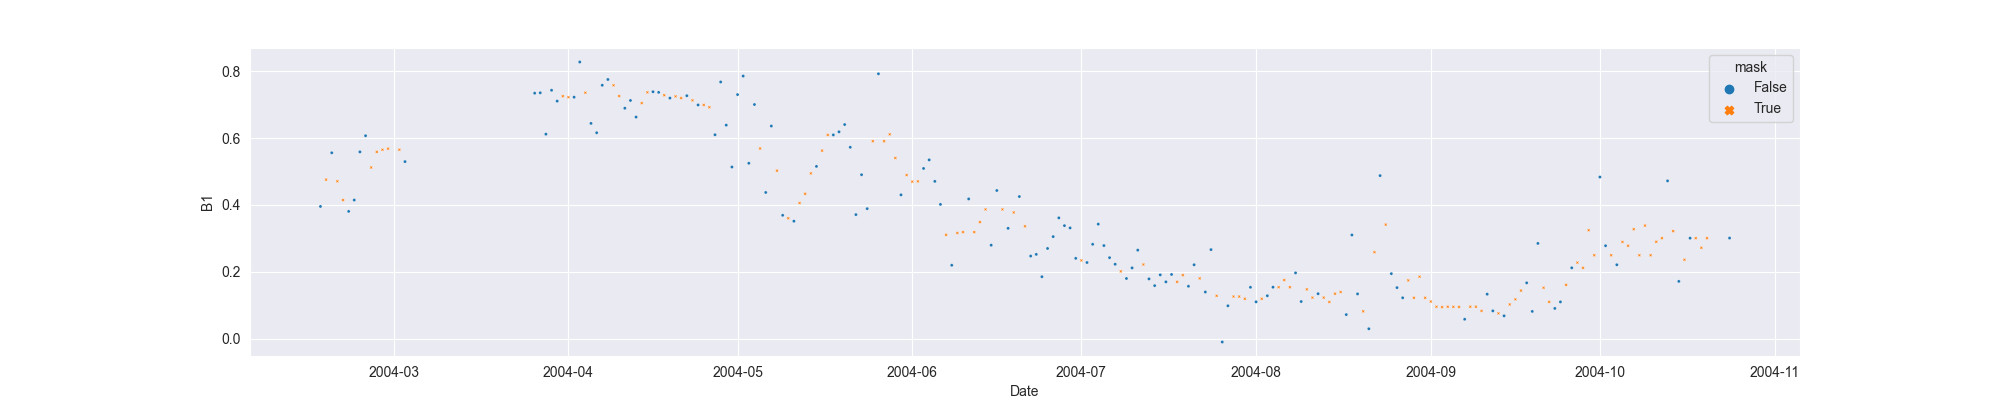

Source data for this figure (header and first rows):
system:time_start, B1, B1_interpolate
2004-02-17, 0.3954, 0.3954
2004-02-18, , 0.4756
2004-02-19, 0.5559, 0.5559
2004-02-20, , 0.4707
2004-02-21, , 0.4146
2004-02-22, 0.3806, 0.3806
2004-02-23, 0.4146, 0.4146
2004-02-24, 0.5586, 0.5586
2004-02-25, 0.6069, 0.6069
2004-02-26, , 0.5121
2004-02-27, , 0.5586
2004-02-28, , 0.565
2004-02-29, , 0.5682
2004-03-01, , 
2004-03-02, , 0.565
2004-03-03, 0.5296, 0.5296
2004-03-04, , 
2004-03-05, , 
2004-03-06, , 
2004-03-07, , 
2004-03-08, , 
2004-03-09, , 
2004-03-10, , 
2004-03-11, , 
2004-03-12, , 
2004-03-13, , 
2004-03-14, , 
2004-03-15, , 
2004-03-16, , 
2004-03-17, , 
2004-03-18, , 
2004-03-19, , 
2004-03-20, , 
2004-03-21, , 
2004-03-22, , 
2004-03-23, , 
2004-03-24, , 
2004-03-25, , 
2004-03-26, 0.7342, 0.7342
2004-03-27, 0.7354, 0.7354
2004-03-28, 0.6116, 0.6116
2004-03-29, 0.743, 0.743
2004-03-30, 0.7105, 0.7105
2004-03-31, , 0.7252
2004-04-01, , 0.7222
2004-04-02, 0.7222, 0.7222
2004-04-03, 0.8275, 0.8275
2004-04-04, , 0.7356
2004-04-05, 0.6438, 0.6438
2004-04-06, 0.6159, 0.6159
2004-04-07, 0.7579, 0.7579
2004-04-08, 0.7752, 0.7752
2004-04-09, , 0.7579
2004-04-10, , 0.7256
2004-04-11, 0.6892, 0.6892
2004-04-12, 0.7124, 0.7124
2004-04-13, 0.6627, 0.6627
2004-04-14, , 0.7046
2004-04-15, , 0.7366
2004-04-16, 0.7385, 0.7385
... 191 more rows
